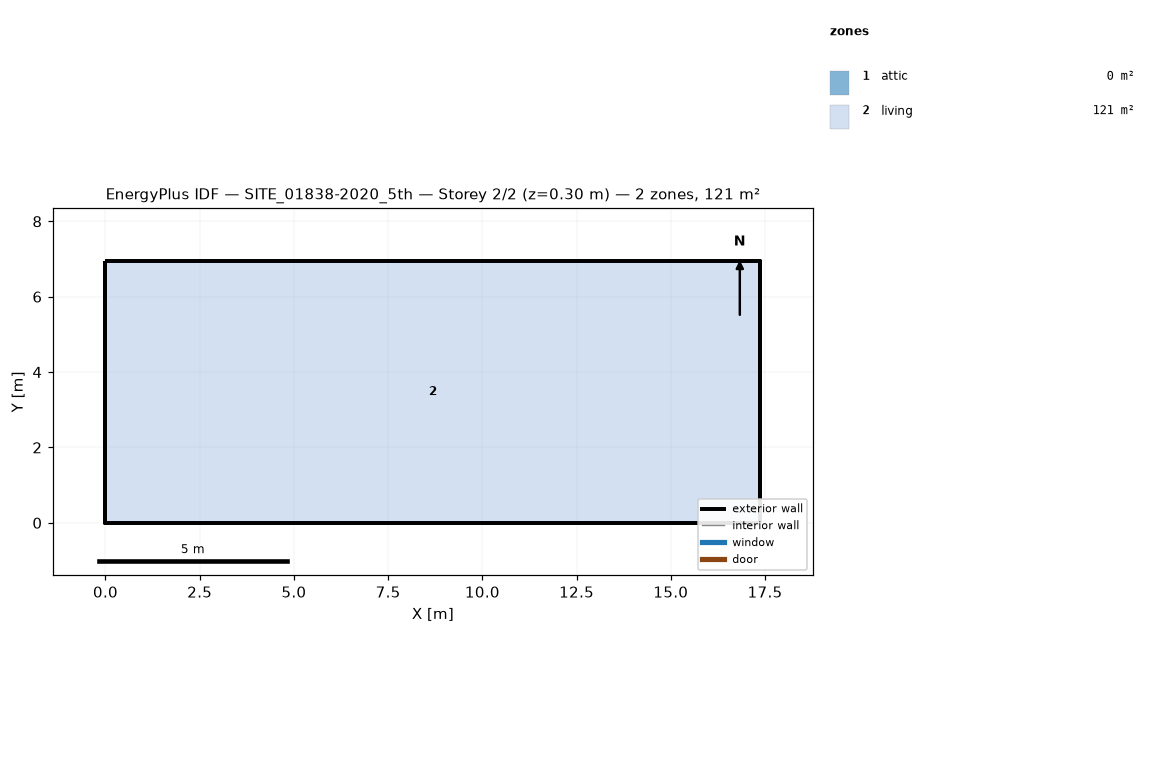
=== STOREY PLAN SPEC (per zone: floor XY polygon, exterior-wall plan segments, windows/doors) ===
zone 1: attic  (0.0 m²)
  exterior wall: (17.38, 0.00) – (17.38, 6.95) – (17.38, 3.48)  [10.4 m]
  exterior wall: (0.00, 6.95) – (0.00, 0.00) – (0.00, 3.48)  [10.4 m]
zone 2: living  (120.8 m²)
  floor: (0.00, 0.00) (0.00, 6.95) (17.38, 6.95) (17.38, 0.00)
  exterior wall: (0.00, 0.00) – (17.38, 0.00)  [17.4 m]
  exterior wall: (17.38, 0.00) – (17.38, 6.95)  [7.0 m]
  exterior wall: (17.38, 6.95) – (0.00, 6.95)  [17.4 m]
  exterior wall: (0.00, 6.95) – (0.00, 0.00)  [7.0 m]

=== DERIVED (storey summary) ===
Building: SITE_01838-2020_5th
Storey: 2 of 2  (floor level z = 0.30 m)
Storey gross floor area: 120.8 m²
Zones on this storey: 2
  - attic: floor 0.0 m²; exterior wall 20.9 m (8.1 m²); WWR 0.0%
  - living: floor 120.8 m²; exterior wall 48.7 m (105.9 m²); WWR 0.0%
Zone adjacency: (none detected)